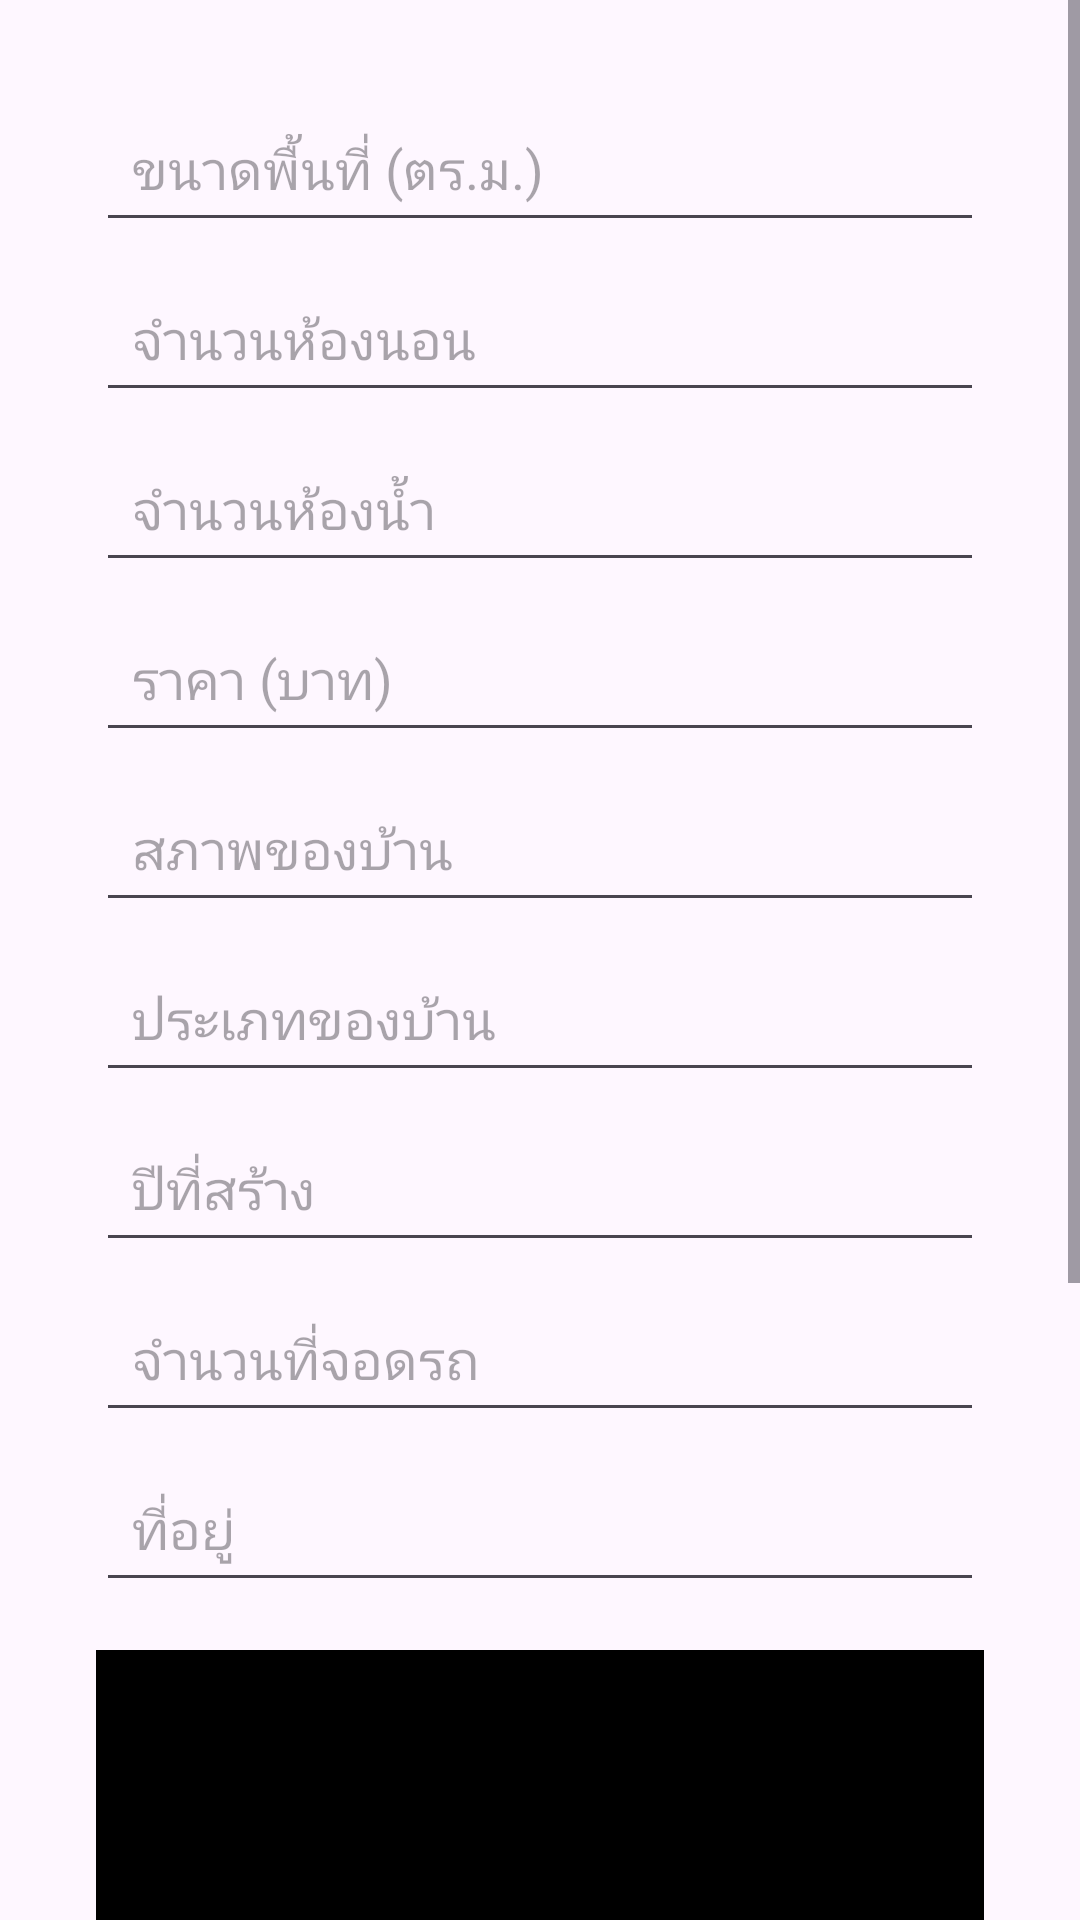

Here is an Android app screen rendered from its layout file. Give the layout XML and the strings, colors and styles it references.
<!-- AndroidManifest.xml: application theme Theme.TestAppMobile -->
<!-- res/layout/insert_house.xml -->
<?xml version="1.0" encoding="utf-8"?>
<ScrollView xmlns:android="http://schemas.android.com/apk/res/android"
    xmlns:app="http://schemas.android.com/apk/res-auto"
    xmlns:tools="http://schemas.android.com/tools"
    android:layout_width="match_parent"
    android:layout_height="match_parent"
    tools:context=".InsertHouseActivity">

    <androidx.constraintlayout.widget.ConstraintLayout
        android:layout_width="match_parent"
        android:layout_height="wrap_content"
        android:padding="16dp">

        <EditText
            android:id="@+id/et_area_size"
            android:layout_width="0dp"
            android:layout_height="wrap_content"
            android:minHeight="48dp"
            android:padding="12dp"
            android:hint="ขนาดพื้นที่ (ตร.ม.)"
            android:inputType="numberDecimal"
            app:layout_constraintTop_toTopOf="parent"
            app:layout_constraintStart_toStartOf="parent"
            app:layout_constraintEnd_toEndOf="parent"
            android:layout_marginStart="16dp"
            android:layout_marginEnd="16dp"
            android:layout_marginTop="16dp" />

        <EditText
            android:id="@+id/et_num_bedrooms"
            android:layout_width="0dp"
            android:layout_height="wrap_content"
            android:minHeight="48dp"
            android:padding="12dp"
            android:hint="จำนวนห้องนอน"
            android:inputType="number"
            app:layout_constraintTop_toBottomOf="@id/et_area_size"
            app:layout_constraintStart_toStartOf="parent"
            app:layout_constraintEnd_toEndOf="parent"
            android:layout_marginStart="16dp"
            android:layout_marginEnd="16dp"
            android:layout_marginTop="8dp" />

        <EditText
            android:id="@+id/et_num_bathrooms"
            android:layout_width="0dp"
            android:layout_height="wrap_content"
            android:minHeight="48dp"
            android:padding="12dp"
            android:hint="จำนวนห้องน้ำ"
            android:inputType="number"
            app:layout_constraintTop_toBottomOf="@id/et_num_bedrooms"
            app:layout_constraintStart_toStartOf="parent"
            app:layout_constraintEnd_toEndOf="parent"
            android:layout_marginStart="16dp"
            android:layout_marginEnd="16dp"
            android:layout_marginTop="8dp" />

        <EditText
            android:id="@+id/et_price"
            android:layout_width="0dp"
            android:layout_height="wrap_content"
            android:minHeight="48dp"
            android:padding="12dp"
            android:hint="ราคา (บาท)"
            android:inputType="numberDecimal"
            app:layout_constraintTop_toBottomOf="@id/et_num_bathrooms"
            app:layout_constraintStart_toStartOf="parent"
            app:layout_constraintEnd_toEndOf="parent"
            android:layout_marginStart="16dp"
            android:layout_marginEnd="16dp"
            android:layout_marginTop="8dp" />

        <EditText
            android:id="@+id/et_house_condition"
            android:layout_width="0dp"
            android:layout_height="wrap_content"
            android:minHeight="48dp"
            android:padding="12dp"
            android:hint="สภาพของบ้าน"
            android:inputType="text"
            app:layout_constraintTop_toBottomOf="@id/et_price"
            app:layout_constraintStart_toStartOf="parent"
            app:layout_constraintEnd_toEndOf="parent"
            android:layout_marginStart="16dp"
            android:layout_marginEnd="16dp"
            android:layout_marginTop="8dp" />

        <EditText
            android:id="@+id/et_type"
            android:layout_width="0dp"
            android:layout_height="wrap_content"
            android:minHeight="48dp"
            android:padding="12dp"
            android:hint="ประเภทของบ้าน"
            android:inputType="text"
            app:layout_constraintTop_toBottomOf="@id/et_house_condition"
            app:layout_constraintStart_toStartOf="parent"
            app:layout_constraintEnd_toEndOf="parent"
            android:layout_marginStart="16dp"
            android:layout_marginEnd="16dp"
            android:layout_marginTop="8dp" />

        <EditText
            android:id="@+id/et_year_built"
            android:layout_width="0dp"
            android:layout_height="wrap_content"
            android:minHeight="48dp"
            android:padding="12dp"
            android:hint="ปีที่สร้าง"
            android:inputType="number"
            app:layout_constraintTop_toBottomOf="@id/et_type"
            app:layout_constraintStart_toStartOf="parent"
            app:layout_constraintEnd_toEndOf="parent"
            android:layout_marginStart="16dp"
            android:layout_marginEnd="16dp"
            android:layout_marginTop="8dp" />

        <EditText
            android:id="@+id/et_parking_spaces"
            android:layout_width="0dp"
            android:layout_height="wrap_content"
            android:minHeight="48dp"
            android:padding="12dp"
            android:hint="จำนวนที่จอดรถ"
            android:inputType="number"
            app:layout_constraintTop_toBottomOf="@id/et_year_built"
            app:layout_constraintStart_toStartOf="parent"
            app:layout_constraintEnd_toEndOf="parent"
            android:layout_marginStart="16dp"
            android:layout_marginEnd="16dp"
            android:layout_marginTop="8dp" />

        <EditText
            android:id="@+id/et_address"
            android:layout_width="0dp"
            android:layout_height="wrap_content"
            android:minHeight="48dp"
            android:padding="12dp"
            android:hint="ที่อยู่"
            android:inputType="textPostalAddress"
            app:layout_constraintTop_toBottomOf="@id/et_parking_spaces"
            app:layout_constraintStart_toStartOf="parent"
            app:layout_constraintEnd_toEndOf="parent"
            android:layout_marginStart="16dp"
            android:layout_marginEnd="16dp"
            android:layout_marginTop="8dp" />

        
        <ImageView
            android:id="@+id/iv_house_image"
            android:layout_width="0dp"
            android:layout_height="200dp"
            android:contentDescription="รูปภาพบ้าน"
            android:scaleType="centerCrop"
            app:layout_constraintTop_toBottomOf="@id/et_address"
            app:layout_constraintStart_toStartOf="parent"
            app:layout_constraintEnd_toEndOf="parent"
            android:layout_marginStart="16dp"
            android:layout_marginEnd="16dp"
            android:layout_marginTop="16dp"
            android:background="@color/black"/>

        <Button
            android:id="@+id/btn_select_image"
            android:layout_width="0dp"
            android:layout_height="wrap_content"
            android:minHeight="48dp"
            android:padding="12dp"
            android:text="เลือกภาพ"
            android:background="@drawable/rounded_button"
            android:textColor="@android:color/white"
            app:layout_constraintTop_toBottomOf="@id/iv_house_image"
            app:layout_constraintStart_toStartOf="parent"
            app:layout_constraintEnd_toEndOf="parent"
            android:layout_marginStart="16dp"
            android:layout_marginEnd="16dp"
            android:layout_marginTop="16dp" />

        <Button
            android:id="@+id/btn_save"
            android:layout_width="0dp"
            android:layout_height="wrap_content"
            android:minHeight="48dp"
            android:padding="12dp"
            android:text="บันทึก"
            android:background="@drawable/rounded_button"
            android:textColor="@android:color/white"
            app:layout_constraintTop_toBottomOf="@id/btn_select_image"
            app:layout_constraintStart_toStartOf="parent"
            app:layout_constraintEnd_toEndOf="parent"
            android:layout_marginStart="16dp"
            android:layout_marginEnd="16dp"
            android:layout_marginTop="16dp" />

        
        <Button
            android:id="@+id/btn_back_to_home"
            android:layout_width="0dp"
            android:layout_height="wrap_content"
            android:minHeight="48dp"
            android:padding="12dp"
            android:text="กลับไปหน้าแรก"
            android:background="@drawable/rounded_button"
            android:textColor="@android:color/white"
            app:layout_constraintTop_toBottomOf="@id/btn_save"
            app:layout_constraintStart_toStartOf="parent"
            app:layout_constraintEnd_toEndOf="parent"
            android:layout_marginStart="16dp"
            android:layout_marginEnd="16dp"
            android:layout_marginTop="16dp" />

    </androidx.constraintlayout.widget.ConstraintLayout>
</ScrollView>
<!-- resources referenced by this layout -->
<resources>
  <!-- drawable rounded_button (drawable) -->
  <?xml version="1.0" encoding="utf-8"?>
  <shape xmlns:android="http://schemas.android.com/apk/res/android">
      <solid android:color="#6200EE"/>
      <corners android:radius="24dp"/>
      <padding android:left="16dp" android:top="12dp" android:right="16dp" android:bottom="12dp"/>
  </shape>
  <style name="Theme.TestAppMobile" parent="Base.Theme.TestAppMobile" />
  <style name="Base.Theme.TestAppMobile" parent="Theme.Material3.DayNight.NoActionBar">
          
          
      </style>
  <!-- not gathered from this repository: default colours our renderer supplied (Android Studio template values) -->
  <color name="black">#FF000000</color>
</resources>
